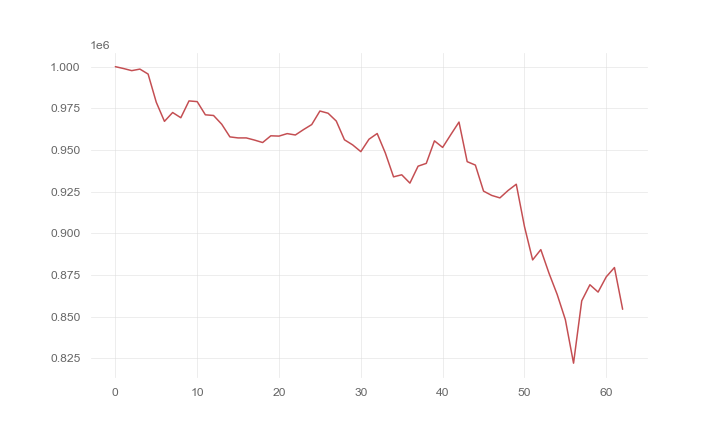

The table this chart was drawn from, first rows:
, 0
0, 1000000
1, 998880
2, 997614
3, 998541
4, 995566
5, 978641
6, 967189
7, 972492
8, 969361
9, 979444
10, 979028
11, 971110
12, 970706
13, 965458
14, 957860
15, 957248
16, 957248
17, 955956
18, 954478
19, 958516
20, 958340
21, 959827
22, 959003
23, 962247
24, 965262
25, 973383
26, 972060
27, 967362
28, 956127
29, 953072
30, 949009
31, 956459
32, 959882
33, 948146
34, 933883
35, 935122
36, 930126
37, 940297
38, 941965
39, 955482
40, 951544
41, 959230
42, 966761
43, 943002
44, 940943
45, 925323
46, 922740
47, 921258
48, 925710
49, 929458
50, 904106
51, 884048
52, 890223
53, 876050
54, 863306
55, 848190
56, 822083
57, 859484
58, 869140
59, 864743
... 3 more rows
